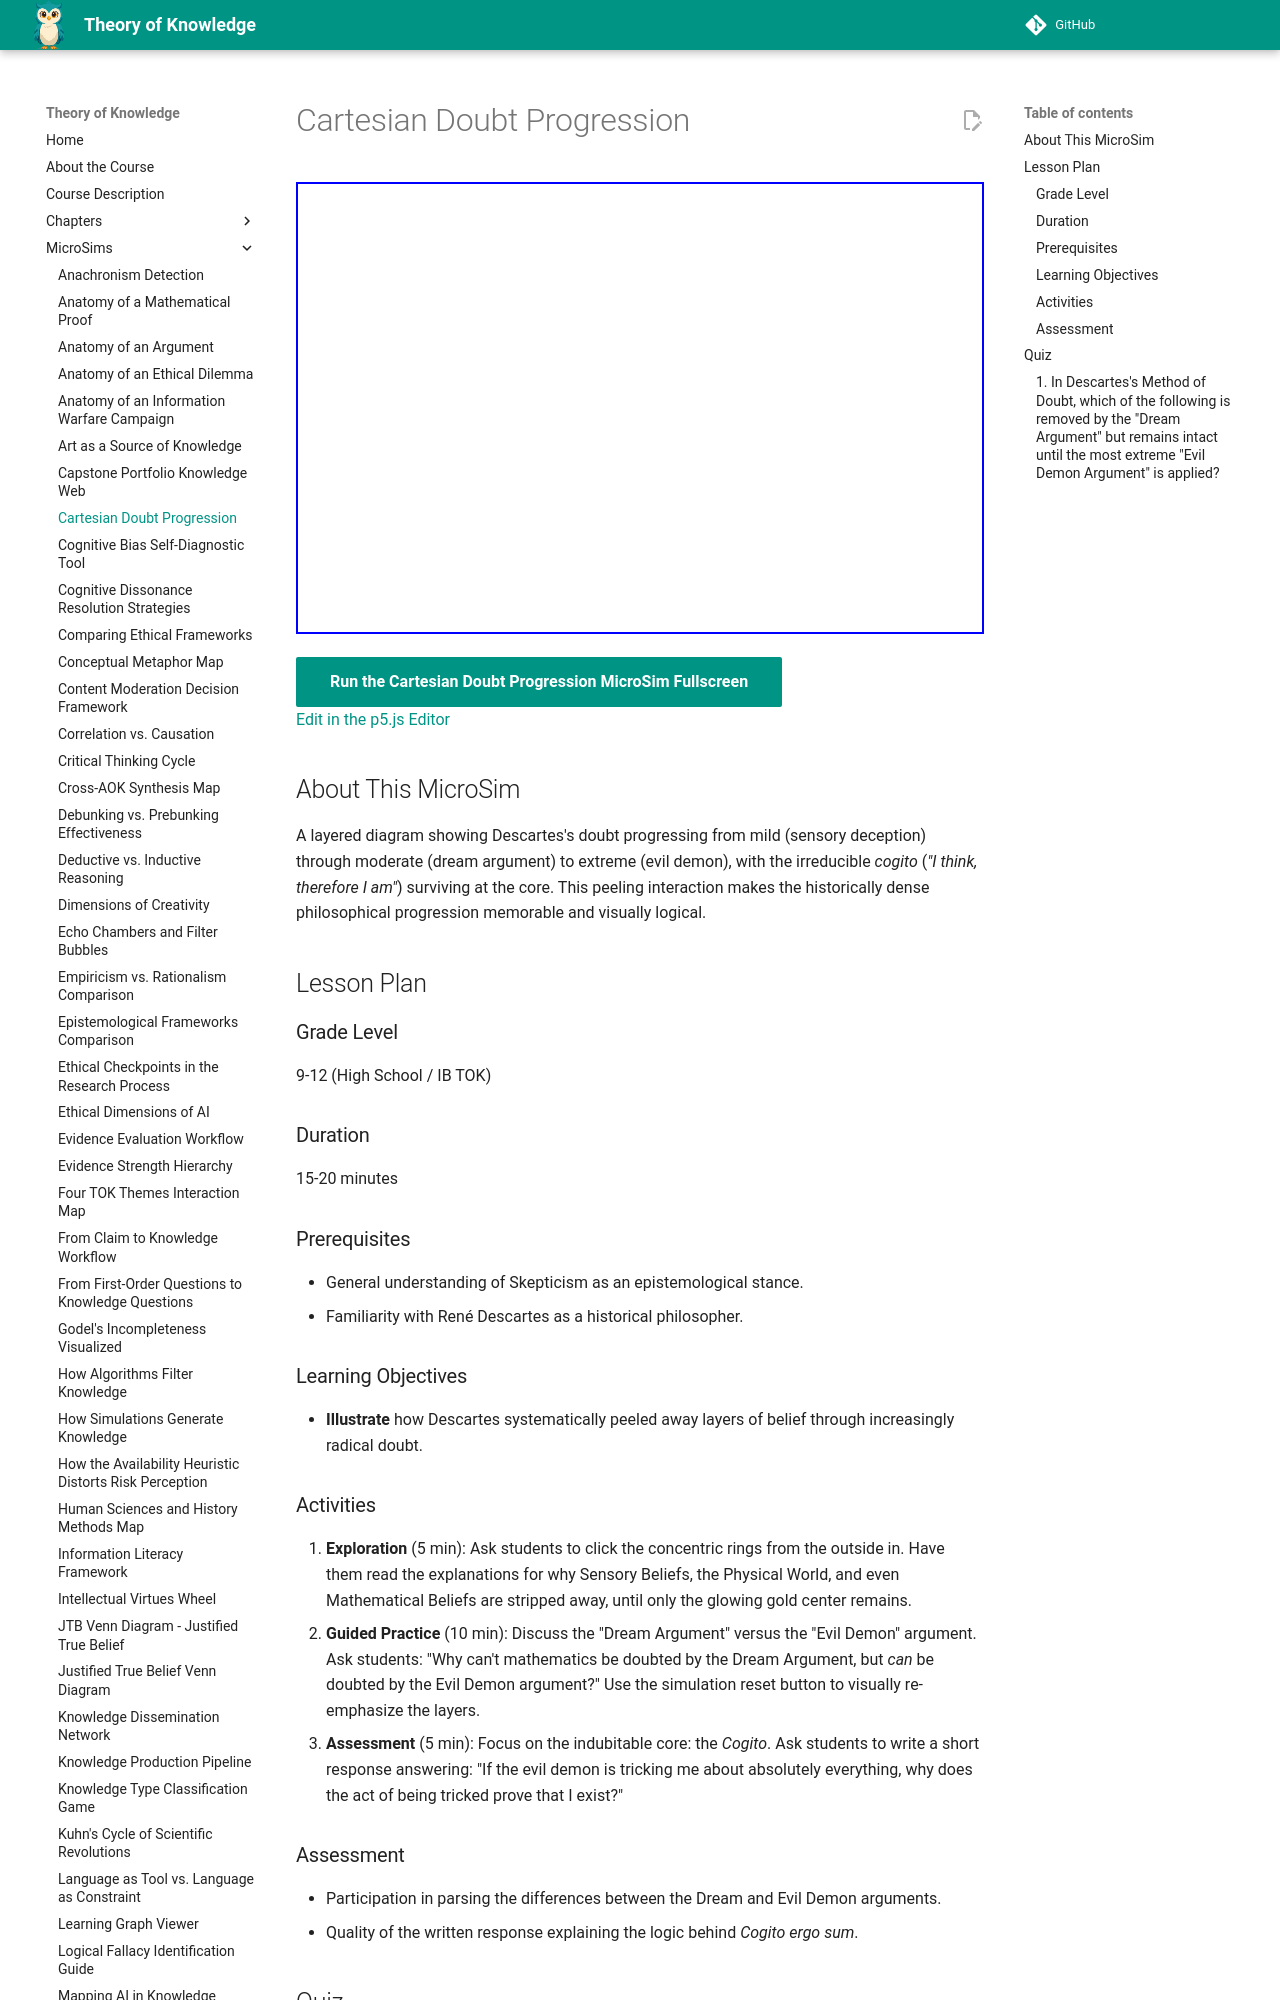

repository: dmccreary/theory-of-knowledge · page: sims/cartesian-doubt-layers/index.html · generator: mkdocs

---
title: Cartesian Doubt Progression
description: Illustrate how Descartes systematically peeled away layers of belief through increasingly radical doubt.
image: /sims/cartesian-doubt-layers/cartesian-doubt-layers.png
og:image: /sims/cartesian-doubt-layers/cartesian-doubt-layers.png
twitter:image: /sims/cartesian-doubt-layers/cartesian-doubt-layers.png
social:
   cards: false
quality_score: 0
---

# Cartesian Doubt Progression

<iframe src="main.html" height="452" width="100%" scrolling="no"></iframe>

[Run the Cartesian Doubt Progression MicroSim Fullscreen](./main.html){ .md-button .md-button--primary }
<br/>
[Edit in the p5.js Editor](https://editor.p5js.org/)

## About This MicroSim

A layered diagram showing Descartes's doubt progressing from mild (sensory deception) through moderate (dream argument) to extreme (evil demon), with the irreducible *cogito* (*"I think, therefore I am"*) surviving at the core. This peeling interaction makes the historically dense philosophical progression memorable and visually logical.

## Lesson Plan

### Grade Level
9-12 (High School / IB TOK)

### Duration
15-20 minutes

### Prerequisites
- General understanding of Skepticism as an epistemological stance.
- Familiarity with René Descartes as a historical philosopher.

### Learning Objectives
- **Illustrate** how Descartes systematically peeled away layers of belief through increasingly radical doubt.
